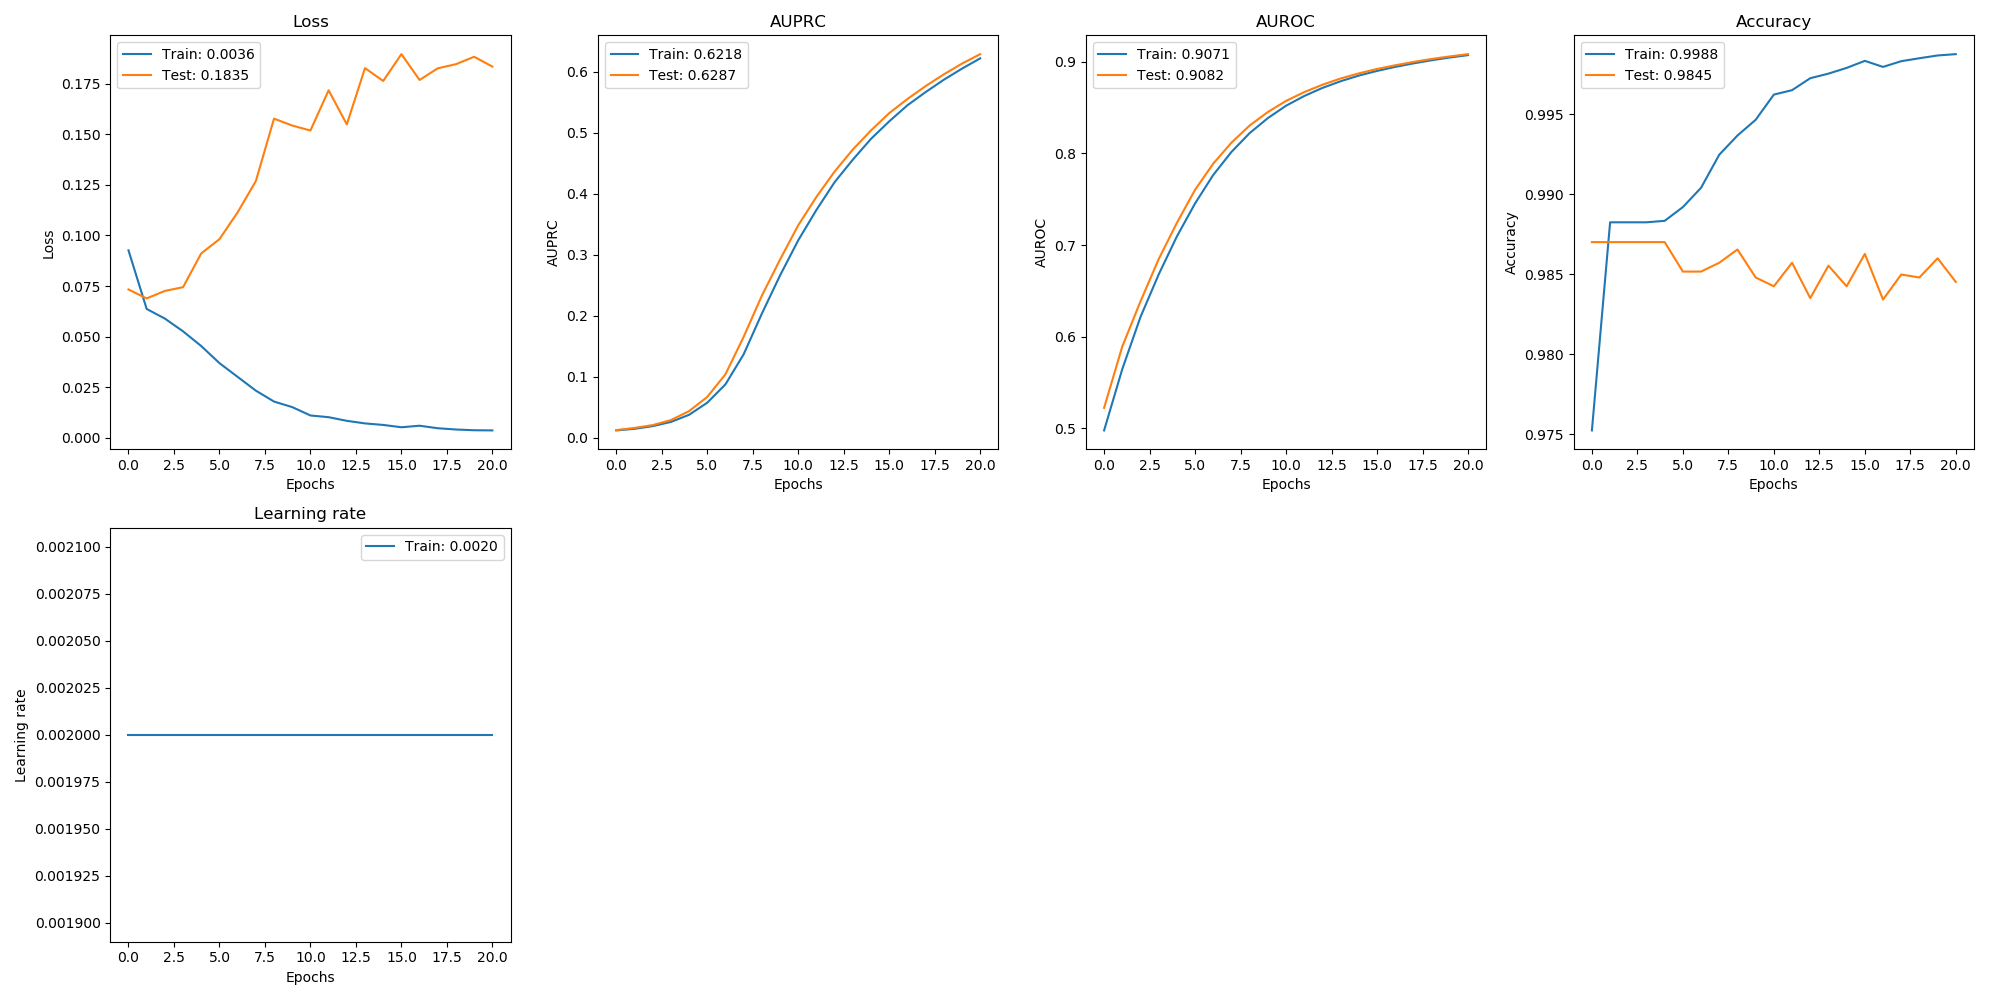

Data behind this chart, as committed beside it:
, val_loss, val_auprc, val_auroc, val_acc, loss, auprc, auroc, acc, lr
0, 0.07331, 0.01249, 0.5224, 0.987, 0.09268, 0.01198, 0.4979, 0.9752, 0.002
1, 0.06887, 0.01602, 0.5894, 0.987, 0.06368, 0.01457, 0.5647, 0.9882, 0.002
2, 0.07259, 0.02066, 0.6385, 0.987, 0.0589, 0.01899, 0.6216, 0.9882, 0.002
3, 0.07444, 0.02887, 0.6847, 0.987, 0.0526, 0.02585, 0.668, 0.9882, 0.002
4, 0.09115, 0.04357, 0.7242, 0.987, 0.04532, 0.03755, 0.7094, 0.9883, 0.002
5, 0.09817, 0.06688, 0.7603, 0.9852, 0.03688, 0.0574, 0.7454, 0.9892, 0.002
6, 0.1115, 0.104, 0.7888, 0.9852, 0.03008, 0.08749, 0.7765, 0.9904, 0.002
7, 0.1269, 0.1653, 0.8117, 0.9857, 0.02328, 0.1367, 0.8016, 0.9925, 0.002
8, 0.1578, 0.2327, 0.8303, 0.9865, 0.01787, 0.2033, 0.8221, 0.9937, 0.002
9, 0.1544, 0.292, 0.8451, 0.9848, 0.01513, 0.266, 0.8384, 0.9947, 0.002
10, 0.1519, 0.3482, 0.8571, 0.9842, 0.011, 0.3236, 0.8519, 0.9962, 0.002
11, 0.1718, 0.3948, 0.8668, 0.9857, 0.01015, 0.3734, 0.8625, 0.9965, 0.002
12, 0.1549, 0.4363, 0.8748, 0.9835, 0.008347, 0.4189, 0.8713, 0.9973, 0.002
13, 0.1828, 0.4724, 0.8816, 0.9855, 0.007073, 0.4557, 0.8786, 0.9975, 0.002
14, 0.1764, 0.5037, 0.8872, 0.9842, 0.006315, 0.4899, 0.8848, 0.9979, 0.002
15, 0.1897, 0.532, 0.892, 0.9863, 0.005165, 0.5185, 0.8899, 0.9983, 0.002
16, 0.1769, 0.5551, 0.896, 0.9834, 0.005928, 0.5449, 0.8943, 0.998, 0.002
17, 0.1827, 0.5763, 0.8996, 0.985, 0.004681, 0.5665, 0.8981, 0.9983, 0.002
18, 0.1847, 0.5956, 0.9029, 0.9848, 0.004054, 0.5867, 0.9015, 0.9985, 0.002
19, 0.1884, 0.6132, 0.9057, 0.986, 0.003687, 0.605, 0.9045, 0.9987, 0.002
20, 0.1835, 0.6287, 0.9082, 0.9845, 0.00361, 0.6218, 0.9071, 0.9988, 0.002
